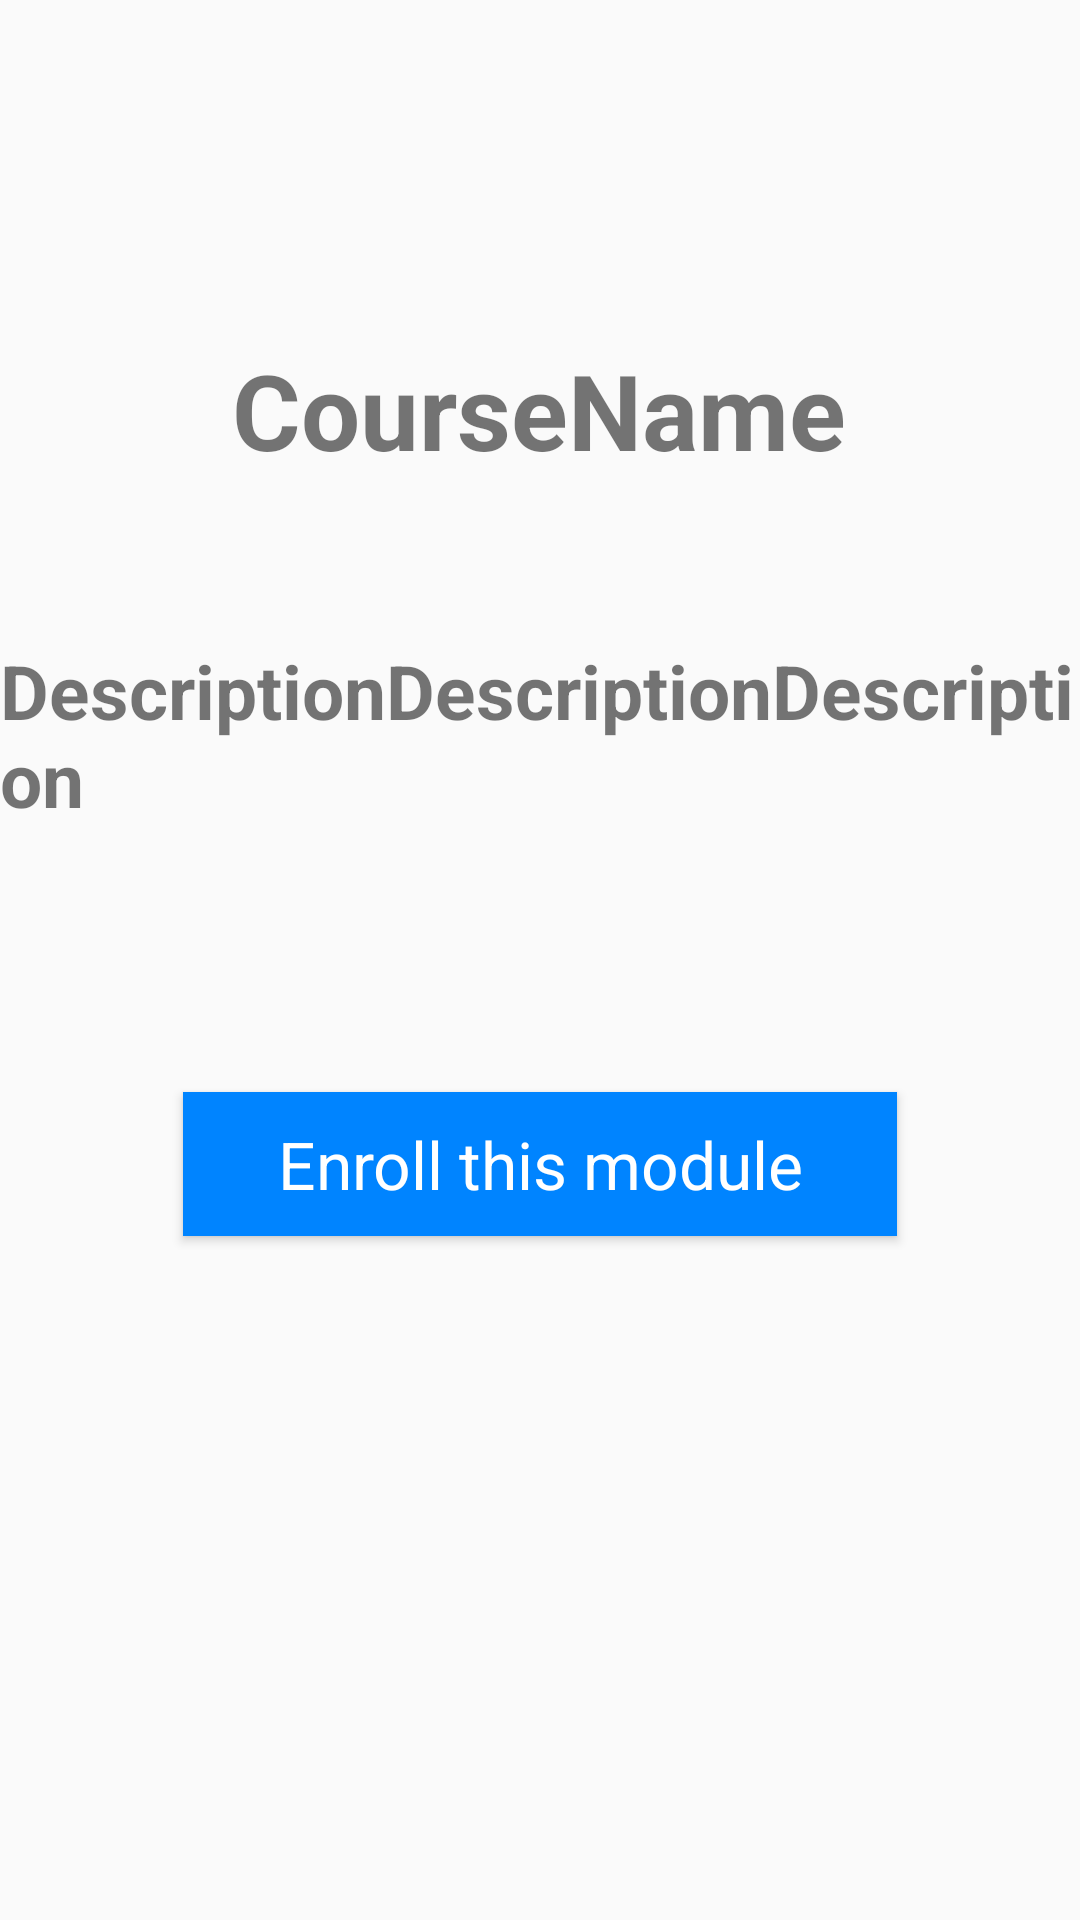

Reconstruct the res/layout file that produces this screen, plus the resources it refers to.
<!-- AndroidManifest.xml: application theme Theme.Test -->
<!-- res/layout/activity_enroll_course.xml -->
<?xml version="1.0" encoding="utf-8"?>
<androidx.constraintlayout.widget.ConstraintLayout xmlns:android="http://schemas.android.com/apk/res/android"
    xmlns:app="http://schemas.android.com/apk/res-auto"
    xmlns:tools="http://schemas.android.com/tools"
    android:layout_width="match_parent"
    android:layout_height="match_parent"
    tools:context=".ui.course.EnrollCourseActivity">

    <TextView
        android:id="@+id/course_name"
        android:layout_width="wrap_content"
        android:layout_height="wrap_content"
        android:text="CourseName"
        android:textSize="35dp"
        android:textStyle="bold"
        app:layout_constraintBottom_toBottomOf="parent"
        app:layout_constraintEnd_toEndOf="parent"
        app:layout_constraintHorizontal_bias="0.498"
        app:layout_constraintStart_toStartOf="parent"
        app:layout_constraintTop_toTopOf="parent"
        app:layout_constraintVertical_bias="0.191" />

    <TextView
        android:id="@+id/course_description"
        android:layout_width="wrap_content"
        android:layout_height="wrap_content"
        android:textSize="25dp"
        android:textStyle="bold"
        android:text="DescriptionDescriptionDescription"
        app:layout_constraintBottom_toBottomOf="parent"
        app:layout_constraintEnd_toEndOf="parent"
        app:layout_constraintHorizontal_bias="0.497"
        app:layout_constraintStart_toStartOf="parent"
        app:layout_constraintTop_toTopOf="parent"
        app:layout_constraintVertical_bias="0.37" />

    <Button
        android:id="@+id/btnEnrollModule"
        android:layout_width="238dp"
        android:layout_height="48dp"
        android:layout_alignParentStart="true"
        android:layout_alignParentLeft="true"
        android:layout_alignParentBottom="true"
        android:layout_marginBottom="228dp"
        android:text="Enroll this module"
        android:textAppearance="?android:attr/textAppearanceLarge"
        android:textColor="@color/white"
        android:background="@color/blue"
        app:layout_constraintBottom_toBottomOf="parent"
        app:layout_constraintEnd_toEndOf="parent"
        app:layout_constraintStart_toStartOf="parent" />

</androidx.constraintlayout.widget.ConstraintLayout>
<!-- resources referenced by this layout -->
<resources>
  <color name="blue">#0084ff</color>
  <color name="white">#FFFFFFFF</color>
  <style name="Theme.Test" parent="Theme.MaterialComponents.DayNight.DarkActionBar.Bridge">
          
          <item name="colorPrimary">@color/blue</item>
          <item name="colorPrimaryVariant">@color/sallow_blue</item>
          <item name="colorOnPrimary">@color/white</item>
          
          <item name="colorSecondary">@color/teal_200</item>
          <item name="colorSecondaryVariant">@color/teal_700</item>
          <item name="colorOnSecondary">@color/black</item>
          
          <item name="android:statusBarColor">?attr/colorPrimaryVariant</item>
          
      </style>
  <color name="sallow_blue">#0ebeff</color>
  <color name="teal_200">#FF03DAC5</color>
  <color name="teal_700">#FF018786</color>
  <color name="black">#FF000000</color>
</resources>
